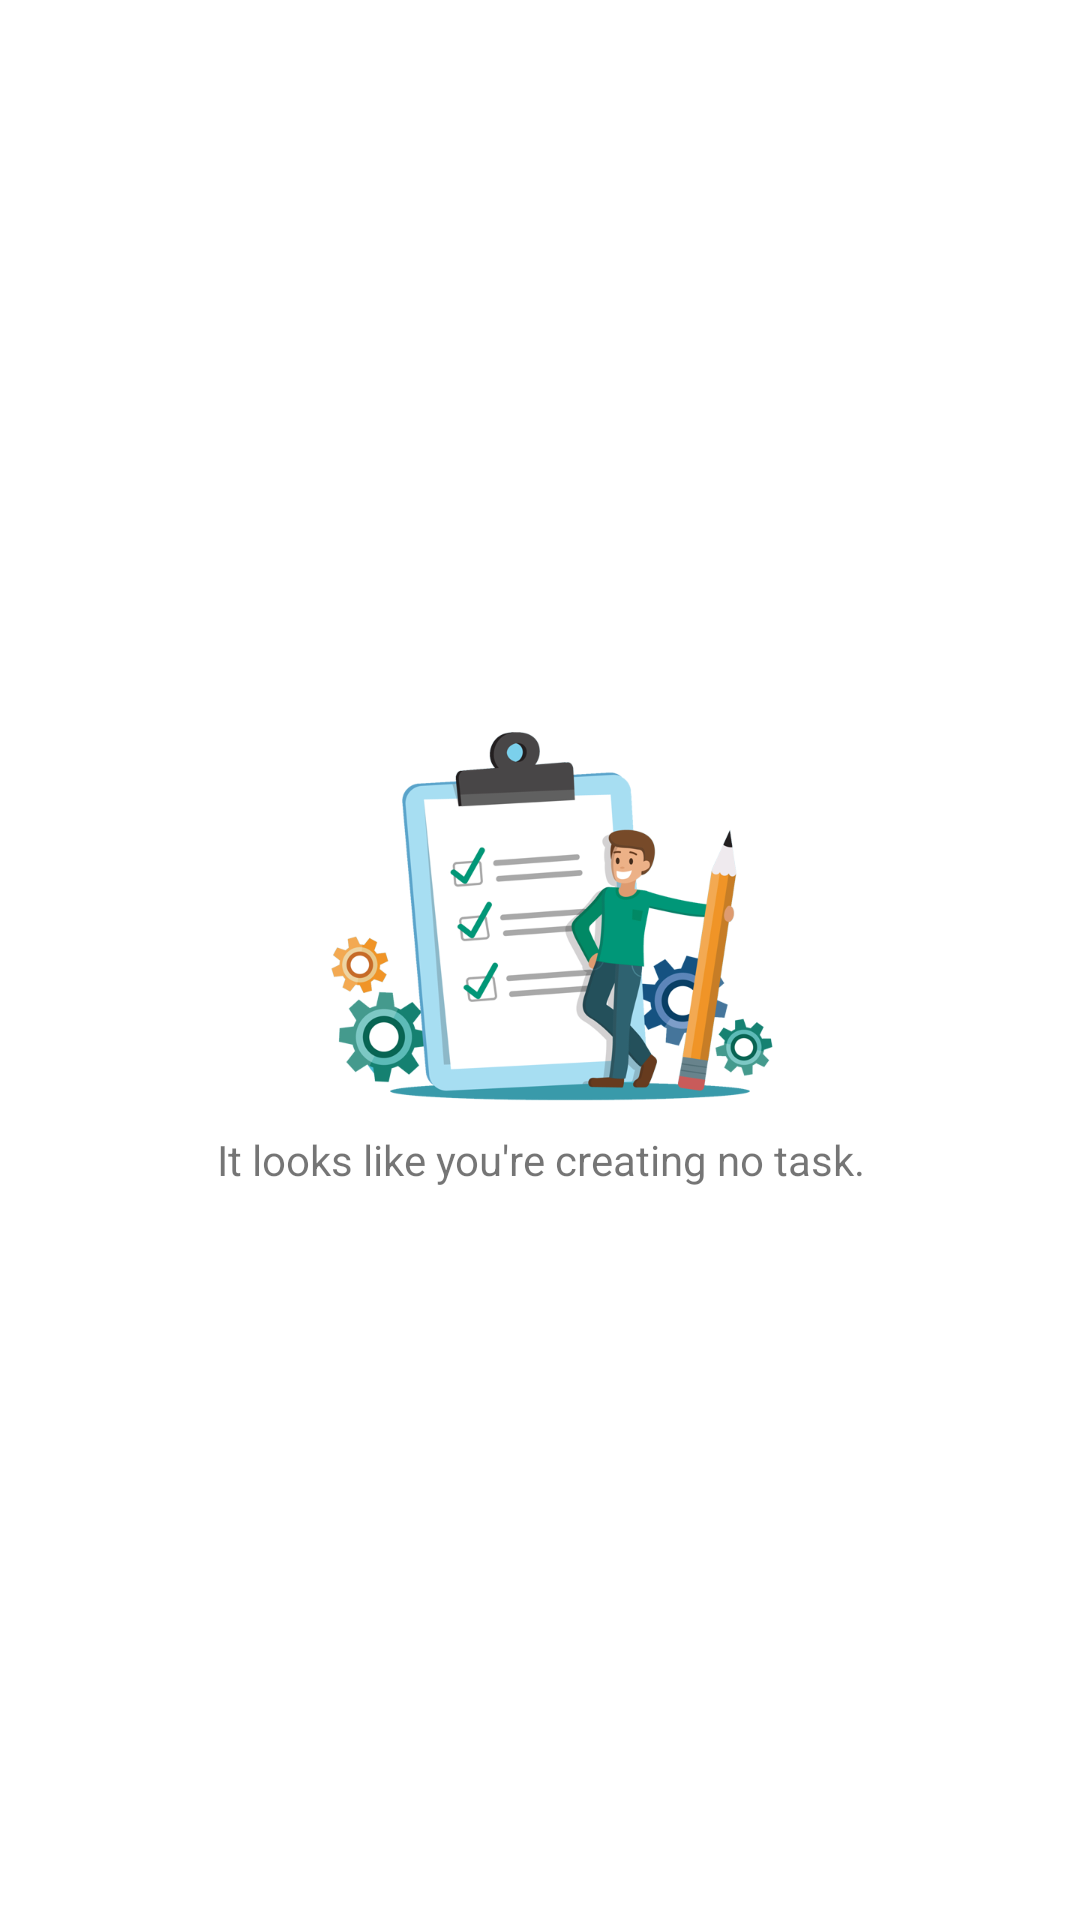

The Android layout XML behind this screen, and the referenced resources:
<!-- AndroidManifest.xml: application theme AppTheme -->
<!-- res/layout/fragment_empty_state.xml -->
<?xml version="1.0" encoding="utf-8"?>
<layout  xmlns:android="http://schemas.android.com/apk/res/android">
<LinearLayout
    android:orientation="vertical" android:layout_width="match_parent"
    android:layout_height="match_parent"
    android:gravity="center"
    >

    <ImageView
        android:layout_width="match_parent"
        android:layout_height="wrap_content"
        android:src="@drawable/empty_state_image"/>

    <TextView
        android:layout_marginTop="8dp"
        android:layout_width="match_parent"
        android:layout_height="wrap_content"
        android:gravity="center"
        android:text="It looks like you're creating no task."/>
</LinearLayout>
</layout>
<!-- resources referenced by this layout -->
<resources>
  <!-- drawable empty_state_image: png bitmap (drawable-xxxhdpi, 151946 bytes) -->
  <style name="AppTheme" parent="Theme.MaterialComponents.Light.NoActionBar">
          <item name="android:textSize">10sp</item>
          
          <item name="colorPrimary">@color/colorPrimary</item>
          <item name="colorPrimaryDark">@color/colorPrimaryDark</item>
          <item name="colorAccent">@color/colorAccent</item>
      </style>
  <color name="colorPrimary">#d32f2f</color>
  <color name="colorPrimaryDark">#FFFFFF</color>
  <color name="colorAccent">#d32f2f</color>
</resources>
